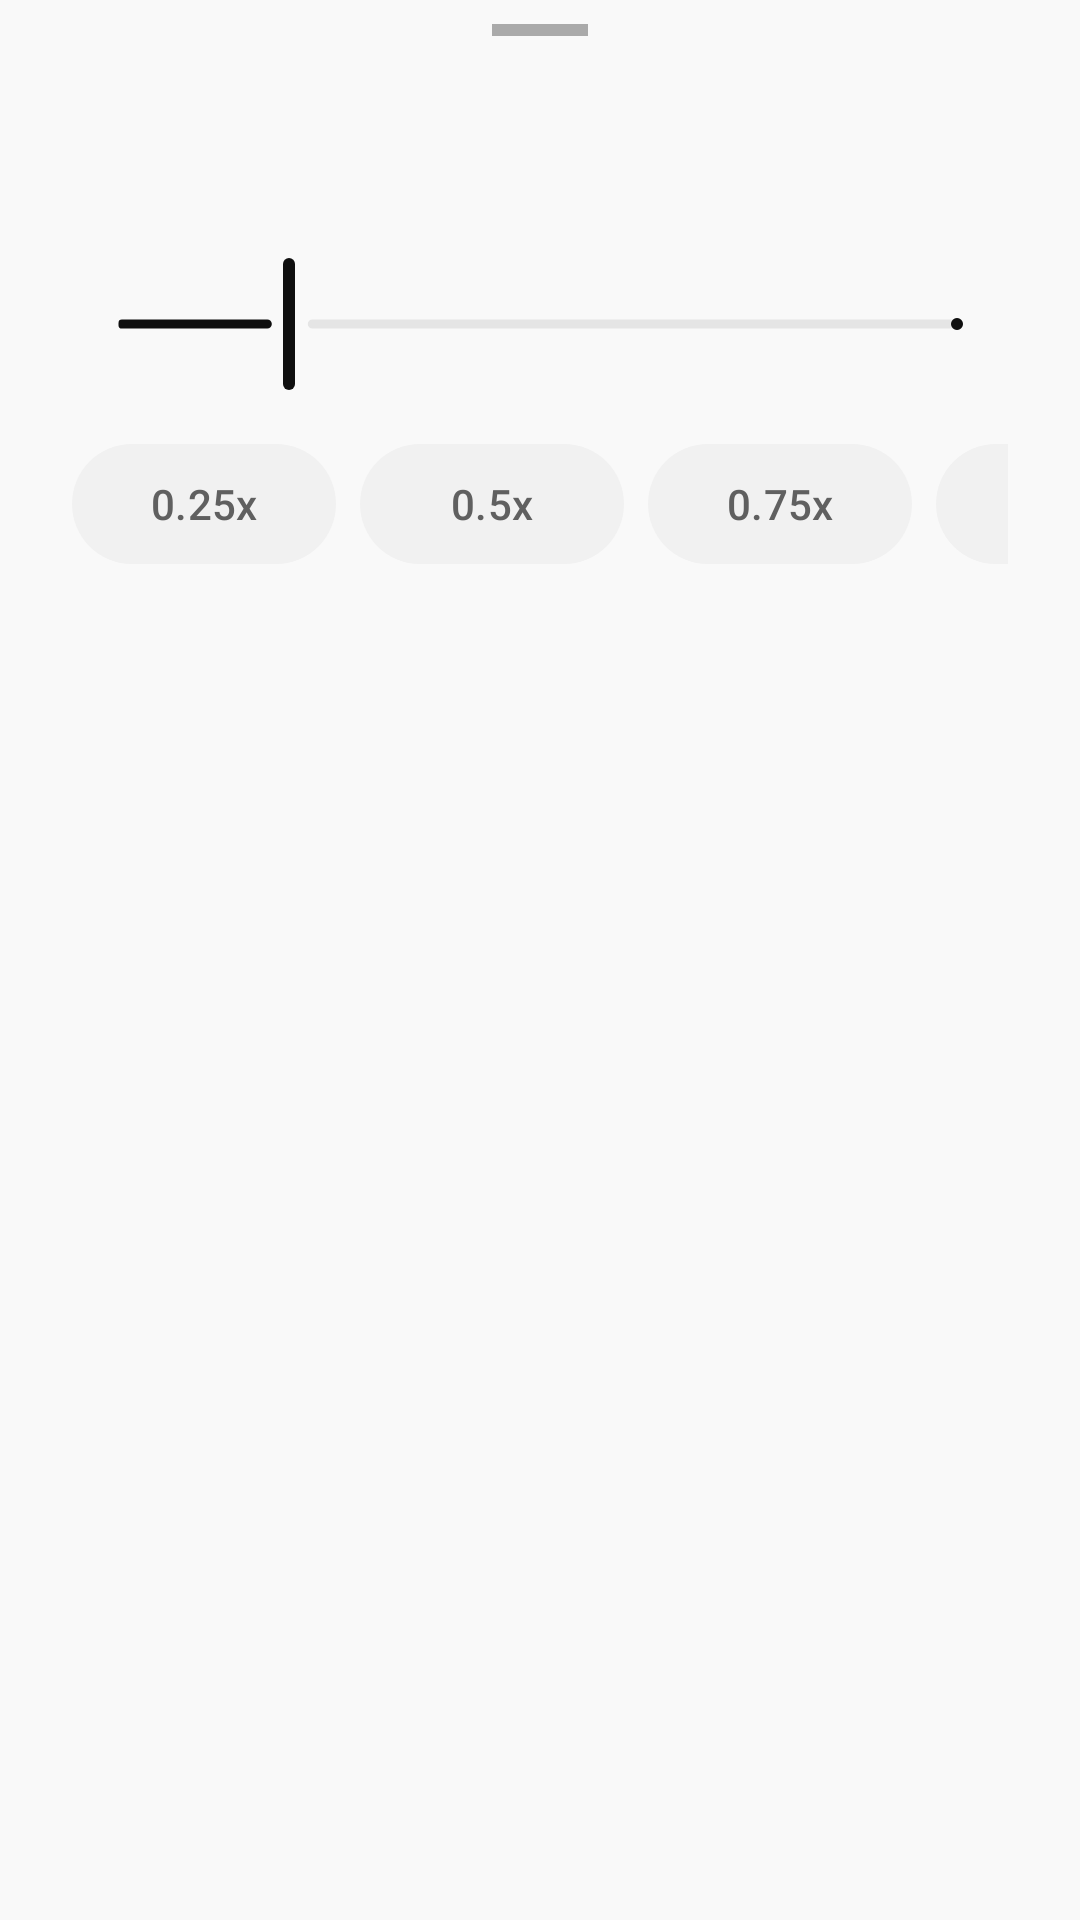

Write the Android layout XML for this screen, with the resource values it uses.
<!-- AndroidManifest.xml: application theme Theme.YoutubeLite -->
<!-- res/layout/dialog_speed_slider.xml -->
<?xml version="1.0" encoding="utf-8"?>
<LinearLayout xmlns:android="http://schemas.android.com/apk/res/android"
    xmlns:app="http://schemas.android.com/apk/res-auto"
    xmlns:tools="http://schemas.android.com/tools"
    android:layout_width="match_parent"
    android:layout_height="wrap_content"
    android:background="@drawable/bg_bottom_sheet"
    android:orientation="vertical"
    android:paddingHorizontal="24dp"
    android:paddingTop="8dp"
    android:paddingBottom="16dp">

    <View
        android:layout_width="32dp"
        android:layout_height="4dp"
        android:layout_gravity="center_horizontal"
        android:layout_marginBottom="16dp"
        android:background="@android:color/darker_gray" />

    <LinearLayout
        android:layout_width="match_parent"
        android:layout_height="wrap_content"
        android:gravity="center_vertical"
        android:orientation="horizontal">

        <ImageButton
            android:id="@+id/btn_speed_minus"
            android:layout_width="48dp"
            android:layout_height="48dp"
            android:background="?attr/selectableItemBackgroundBorderless"
            android:contentDescription="@string/hint_seek_minus"
            android:src="@drawable/ic_remove"
            app:tint="?attr/colorOnSurface" />

        <TextView
            android:id="@+id/speed_value_text"
            android:layout_width="0dp"
            android:layout_height="wrap_content"
            android:layout_weight="1"
            android:gravity="center"
            android:textColor="?attr/colorOnSurface"
            android:textSize="18sp"
            android:textStyle="bold"
            tools:text="1.00x" />

        <ImageButton
            android:id="@+id/btn_speed_plus"
            android:layout_width="48dp"
            android:layout_height="48dp"
            android:background="?attr/selectableItemBackgroundBorderless"
            android:contentDescription="@string/hint_seek_plus"
            android:src="@drawable/ic_add"
            app:tint="?attr/colorOnSurface" />

    </LinearLayout>

    <com.google.android.material.slider.Slider
        android:id="@+id/speed_slider"
        android:layout_width="match_parent"
        android:layout_height="wrap_content"
        android:layout_marginTop="8dp"
        android:stepSize="0"
        android:value="1.0"
        android:valueFrom="0.25"
        android:valueTo="4.0"
        app:labelBehavior="gone"
        app:thumbRadius="6dp"
        app:trackHeight="3dp"
        app:thumbColor="?attr/colorOnSurface"
        app:trackColorActive="?attr/colorOnSurface"
        app:trackColorInactive="?attr/colorOutline"
        app:haloColor="@android:color/transparent"
        app:tickVisible="false" />

    <HorizontalScrollView
        android:layout_width="match_parent"
        android:layout_height="wrap_content"
        android:layout_marginTop="12dp"
        android:scrollbars="none">

        <LinearLayout
            android:id="@+id/preset_container"
            android:layout_width="wrap_content"
            android:layout_height="wrap_content"
            android:orientation="horizontal">

            <com.google.android.material.button.MaterialButton
                style="@style/Widget.Material3.Button.TonalButton"
                android:layout_width="wrap_content"
                android:layout_height="wrap_content"
                android:layout_marginEnd="8dp"
                android:tag="0.25"
                android:text="@string/speed_0_25x" />

            <com.google.android.material.button.MaterialButton
                style="@style/Widget.Material3.Button.TonalButton"
                android:layout_width="wrap_content"
                android:layout_height="wrap_content"
                android:layout_marginEnd="8dp"
                android:tag="0.5"
                android:text="@string/speed_0_5x" />

            <com.google.android.material.button.MaterialButton
                style="@style/Widget.Material3.Button.TonalButton"
                android:layout_width="wrap_content"
                android:layout_height="wrap_content"
                android:layout_marginEnd="8dp"
                android:tag="0.75"
                android:text="@string/speed_0_75x" />

            <com.google.android.material.button.MaterialButton
                style="@style/Widget.Material3.Button.TonalButton"
                android:layout_width="wrap_content"
                android:layout_height="wrap_content"
                android:layout_marginEnd="8dp"
                android:tag="1.0"
                android:text="@string/speed_normal" />

            <com.google.android.material.button.MaterialButton
                style="@style/Widget.Material3.Button.TonalButton"
                android:layout_width="wrap_content"
                android:layout_height="wrap_content"
                android:layout_marginEnd="8dp"
                android:tag="1.25"
                android:text="@string/speed_1_25x" />

            <com.google.android.material.button.MaterialButton
                style="@style/Widget.Material3.Button.TonalButton"
                android:layout_width="wrap_content"
                android:layout_height="wrap_content"
                android:layout_marginEnd="8dp"
                android:tag="1.5"
                android:text="@string/speed_1_5x" />

            <com.google.android.material.button.MaterialButton
                style="@style/Widget.Material3.Button.TonalButton"
                android:layout_width="wrap_content"
                android:layout_height="wrap_content"
                android:layout_marginEnd="8dp"
                android:tag="1.75"
                android:text="@string/speed_1_75x" />

            <com.google.android.material.button.MaterialButton
                style="@style/Widget.Material3.Button.TonalButton"
                android:layout_width="wrap_content"
                android:layout_height="wrap_content"
                android:layout_marginEnd="8dp"
                android:tag="2.0"
                android:text="@string/speed_2_0x" />

            <com.google.android.material.button.MaterialButton
                style="@style/Widget.Material3.Button.TonalButton"
                android:layout_width="wrap_content"
                android:layout_height="wrap_content"
                android:layout_marginEnd="8dp"
                android:tag="3.0"
                android:text="@string/speed_3_0x" />

            <com.google.android.material.button.MaterialButton
                style="@style/Widget.Material3.Button.TonalButton"
                android:layout_width="wrap_content"
                android:layout_height="wrap_content"
                android:tag="4.0"
                android:text="@string/speed_4_0x" />

        </LinearLayout>

    </HorizontalScrollView>
</LinearLayout>
<!-- resources referenced by this layout -->
<resources>
  <string name="hint_seek_minus">-%1$ds</string>
  <string name="hint_seek_plus">+%1$ds</string>
  <string name="speed_0_25x">0.25x</string>
  <string name="speed_0_5x">0.5x</string>
  <string name="speed_0_75x">0.75x</string>
  <string name="speed_1_25x">1.25x</string>
  <string name="speed_1_5x">1.5x</string>
  <string name="speed_1_75x">1.75x</string>
  <string name="speed_2_0x">2.0x</string>
  <string name="speed_3_0x">3.0x</string>
  <string name="speed_4_0x">4.0x</string>
  <string name="speed_normal">Normal</string>
  <style name="Theme.YoutubeLite" parent="Base.Theme.YoutubeLite" />
  <color name="primary">#000000</color>
  <color name="on_primary">#FFFFFF</color>
  <color name="surface">#F9F9F9</color>
  <color name="on_surface">#0F0F0F</color>
  <color name="surface_variant">#F1F1F1</color>
  <color name="on_surface_variant">#606060</color>
  <color name="outline">#E5E5E5</color>
  <style name="Theme.YoutubeLite.AlertDialog" parent="ThemeOverlay.Material3.MaterialAlertDialog">
          <item name="colorSurface">@color/surface</item>
          <item name="colorOnSurface">@color/on_surface</item>
          <item name="elevationOverlayEnabled">false</item>
          <item name="android:windowBackground">@color/surface</item>
          <item name="shapeAppearanceOverlay">@style/ShapeAppearance.YoutubeLite.Dialog</item>
      </style>
  <style name="Theme.YoutubeLite.BottomSheetDialog" parent="ThemeOverlay.Material3.BottomSheetDialog">
          <item name="colorSurface">@color/surface</item>
          <item name="colorOnSurface">@color/on_surface</item>
          <item name="elevationOverlayEnabled">false</item>
          <item name="bottomSheetStyle">@style/Widget.YoutubeLite.BottomSheet</item>
      </style>
  <style name="ShapeAppearance.YoutubeLite.Dialog" parent="ShapeAppearance.Material3.MediumComponent">
          <item name="cornerFamily">rounded</item>
          <item name="cornerSize">28dp</item>
      </style>
  <style name="Widget.YoutubeLite.BottomSheet" parent="Widget.Material3.BottomSheet.Modal">
          <item name="backgroundTint">@color/surface</item>
          <item name="shapeAppearance">@style/ShapeAppearance.YoutubeLite.BottomSheet</item>
          <item name="android:windowLightStatusBar">false</item>
      </style>
  <style name="ShapeAppearance.YoutubeLite.BottomSheet" parent="ShapeAppearance.Material3.LargeComponent">
          <item name="cornerFamily">rounded</item>
          <item name="cornerSizeTopLeft">28dp</item>
          <item name="cornerSizeTopRight">28dp</item>
          <item name="cornerSizeBottomLeft">0dp</item>
          <item name="cornerSizeBottomRight">0dp</item>
      </style>
</resources>
